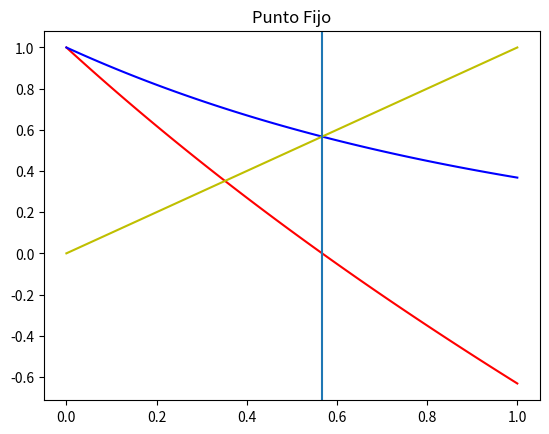

Write the Python code that produced this figure.
#Punto fijo

import numpy as np
import matplotlib.pyplot as plt

funcionx=lambda x:np.exp(-x)-x
funciongx=lambda x:np.exp(-x)

#ingresamos datos
a=0
b=1
tolera=0.001
tramos=101

def puntofijo(gx,a,tolera,n=15):
    i=1
    b=gx(a)
    tramo=abs(b-a)
    while(tramo>=tolera and i<=n):
        a=b
        b=gx(a)
        tramo=abs(b-a)
        i=i+1
    respuesta=b

#buscando la respuesta

    if(i>=n):
        respuesta=np.nan
    return(respuesta)

respuesta=puntofijo(funciongx,a,tolera)       #procedimiento


#buscando la respuesta

print('la raiz es:',respuesta)

#graficamos

xi=np.linspace(a,b,tramos)
fi=funcionx(xi)
gi=funciongx(xi)
yi=xi
plt.plot(xi,fi,label='f(x)',color='r')
plt.plot(xi,gi,label='g(x)',color='b')
plt.plot(xi,yi,label='y=x',color='y')
plt.axvline(respuesta)
plt.title('Punto Fijo')
plt.show()
